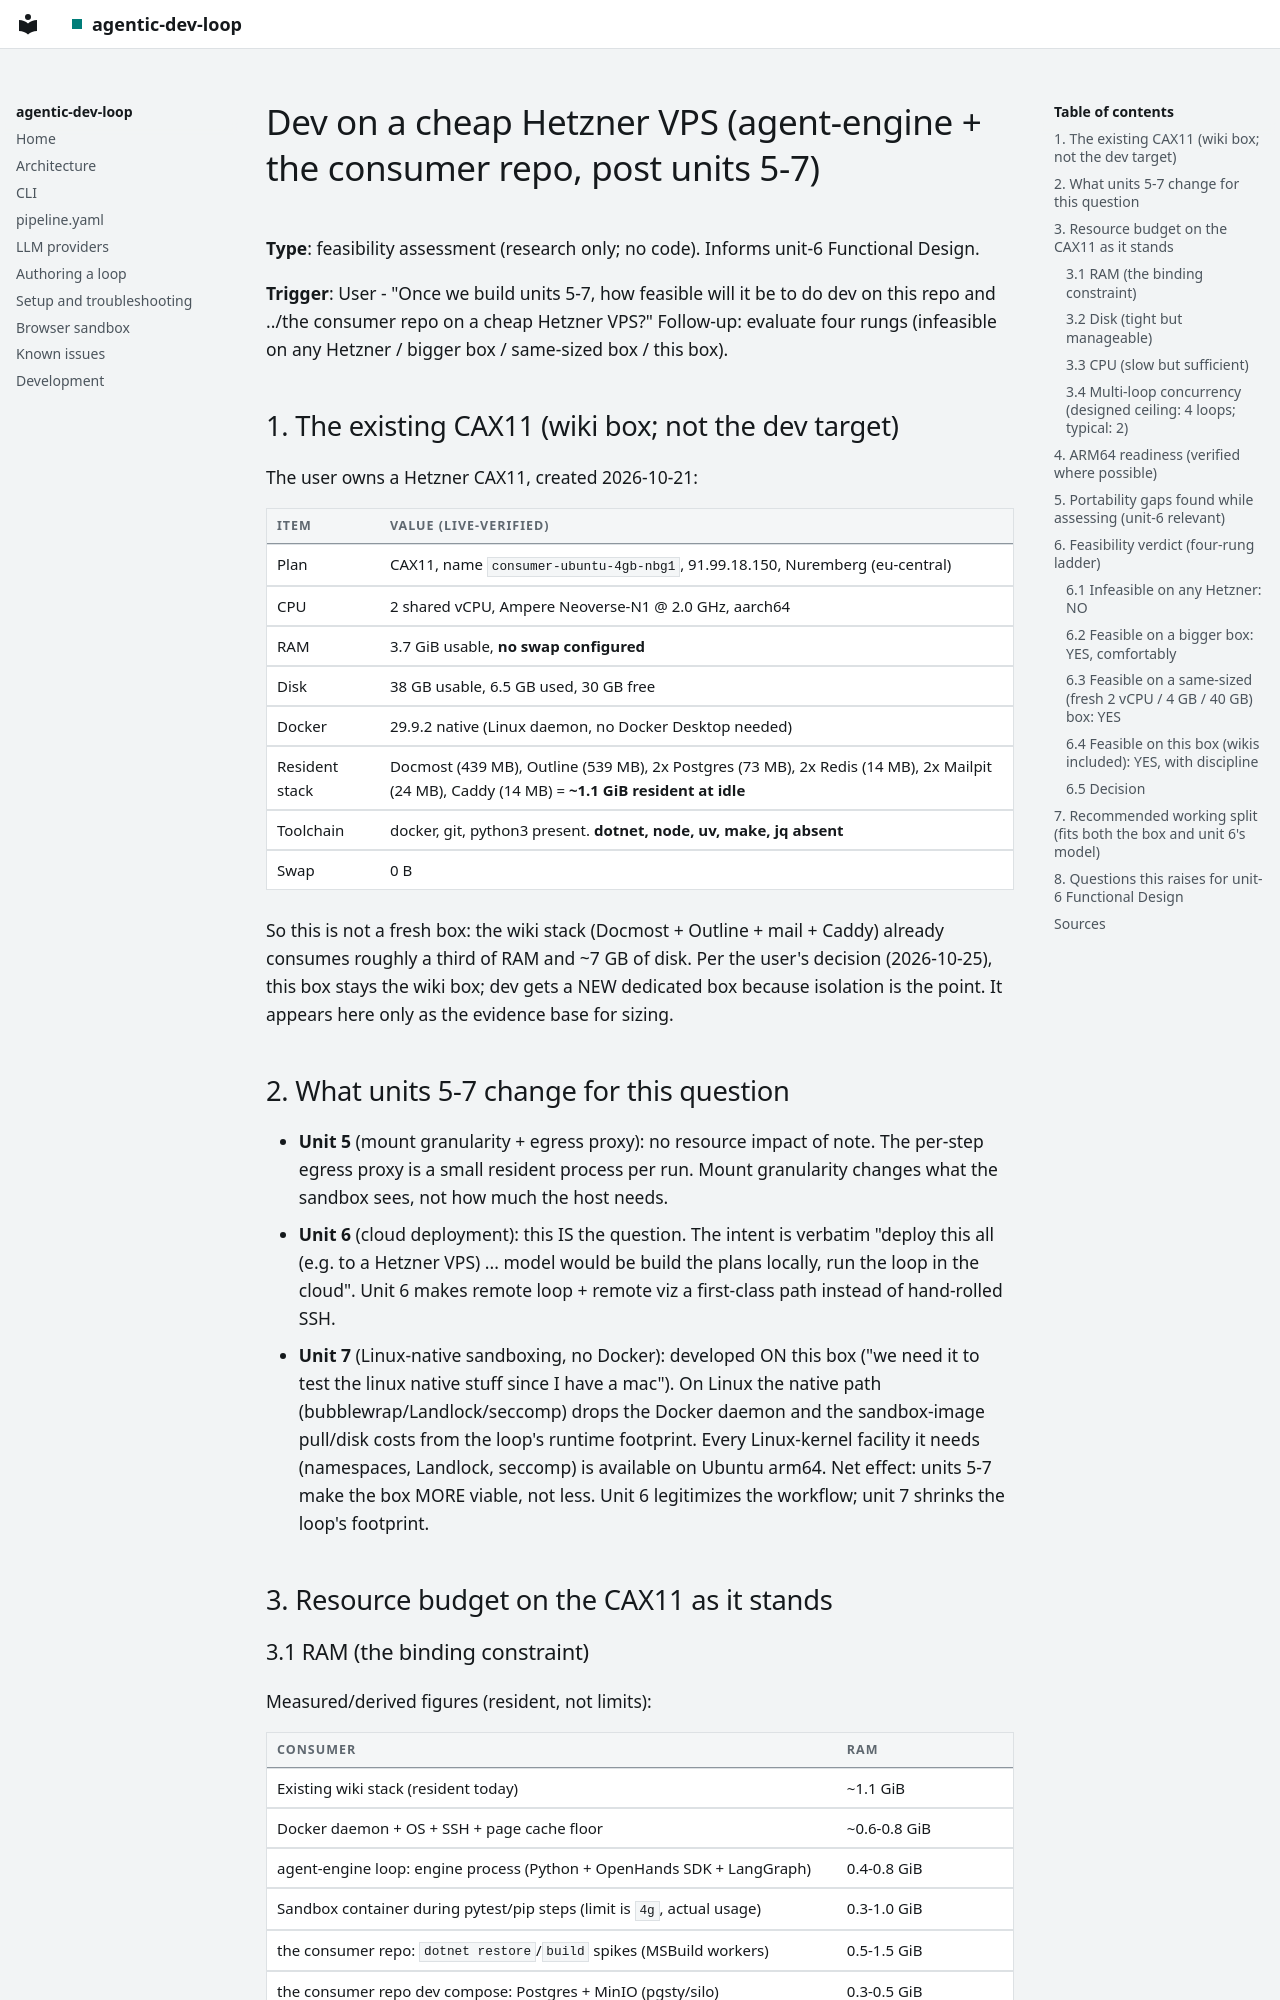

repository: lukedawilson/agentic-dev-loop · page: vps-dev-feasibility/index.html · generator: mkdocs

# Dev on a cheap Hetzner VPS (agent-engine + the consumer repo, post units 5-7)

**Type**: feasibility assessment (research only; no code). Informs unit-6 Functional Design.

**Trigger**: User - "Once we build units 5-7, how feasible will it be to do dev on this repo and ../the consumer repo on a cheap Hetzner VPS?" Follow-up: evaluate four rungs (infeasible on any Hetzner / bigger box / same-sized box / this box).

## 1. The existing CAX11 (wiki box; not the dev target)

The user owns a Hetzner CAX11, created 2026-10-21:

| Item | Value (live-verified) |
|---|---|
| Plan | CAX11, name `consumer-ubuntu-4gb-nbg1`, 91.99.18.150, Nuremberg (eu-central) |
| CPU | 2 shared vCPU, Ampere Neoverse-N1 @ 2.0 GHz, aarch64 |
| RAM | 3.7 GiB usable, **no swap configured** |
| Disk | 38 GB usable, 6.5 GB used, 30 GB free |
| Docker | 29.9.2 native (Linux daemon, no Docker Desktop needed) |
| Resident stack | Docmost (439 MB), Outline (539 MB), 2x Postgres (73 MB), 2x Redis (14 MB), 2x Mailpit (24 MB), Caddy (14 MB) = **~1.1 GiB resident at idle** |
| Toolchain | docker, git, python3 present. **dotnet, node, uv, make, jq absent** |
| Swap | 0 B |

So this is not a fresh box: the wiki stack (Docmost + Outline + mail + Caddy)
already consumes roughly a third of RAM and ~7 GB of disk. Per the user's
decision (2026-10-25), this box stays the wiki box; dev gets a NEW dedicated
box because isolation is the point. It appears here only as the evidence base
for sizing.

## 2. What units 5-7 change for this question

- **Unit 5** (mount granularity + egress proxy): no resource impact of note.
  The per-step egress proxy is a small resident process per run. Mount
  granularity changes what the sandbox sees, not how much the host needs.
- **Unit 6** (cloud deployment): this IS the question. The intent is verbatim
  "deploy this all (e.g. to a Hetzner VPS) ... model would be build the plans
  locally, run the loop in the cloud". Unit 6 makes remote loop + remote viz a
  first-class path instead of hand-rolled SSH.
- **Unit 7** (Linux-native sandboxing, no Docker): developed ON this box ("we
  need it to test the linux native stuff since I have a mac"). On Linux the
  native path (bubblewrap/Landlock/seccomp) drops the Docker daemon and the
  sandbox-image pull/disk costs from the loop's runtime footprint. Every
  Linux-kernel facility it needs (namespaces, Landlock, seccomp) is available
  on Ubuntu arm64. Net effect: units 5-7 make the box MORE viable, not less.
  Unit 6 legitimizes the workflow; unit 7 shrinks the loop's footprint.

## 3. Resource budget on the CAX11 as it stands
